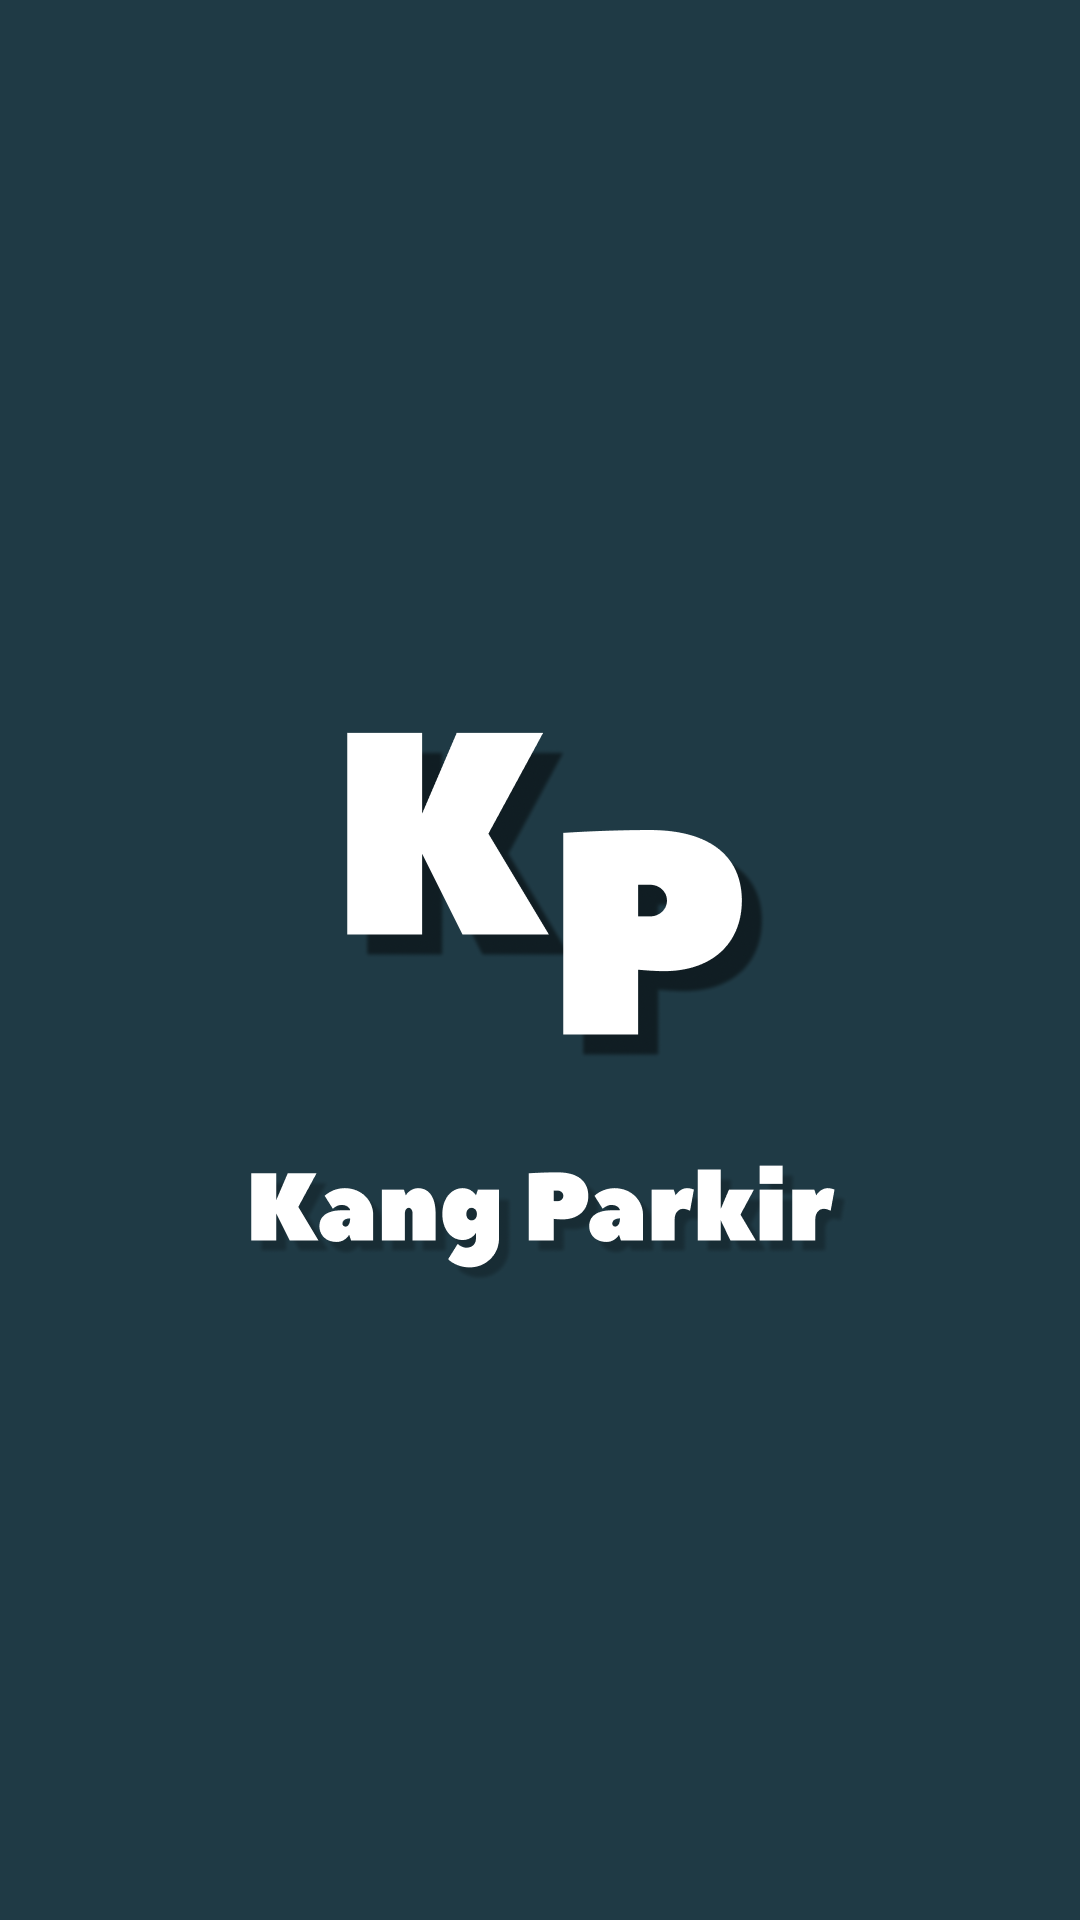

Android layout source for this screen:
<!-- AndroidManifest.xml: application theme Theme.KangParkir -->
<!-- res/layout/activity_splash.xml -->
<?xml version="1.0" encoding="utf-8"?>
<androidx.constraintlayout.widget.ConstraintLayout xmlns:android="http://schemas.android.com/apk/res/android"
    xmlns:app="http://schemas.android.com/apk/res-auto"
    xmlns:tools="http://schemas.android.com/tools"
    android:layout_width="match_parent"
    android:layout_height="match_parent"
    android:background="@color/colorPrimary"
    tools:context=".SplashActivity">

    <ImageView
        android:layout_width="wrap_content"
        android:layout_height="match_parent"
        android:src="@drawable/splashscreen"
        app:layout_constraintBottom_toBottomOf="parent"
        app:layout_constraintEnd_toEndOf="parent"
        app:layout_constraintStart_toStartOf="parent"
        app:layout_constraintTop_toTopOf="parent" />

</androidx.constraintlayout.widget.ConstraintLayout>
<!-- resources referenced by this layout -->
<resources>
  <color name="colorPrimary">#1F3A45</color>
  <!-- drawable splashscreen: png bitmap (drawable, 55619 bytes) -->
  <style name="Theme.KangParkir" parent="Theme.MaterialComponents.Light.DarkActionBar">
          
          <item name="colorPrimary">@color/colorPrimary</item>
          <item name="colorPrimaryVariant">@color/colorPrimaryDark</item>
          <item name="colorOnPrimary">@color/white</item>
          
          <item name="colorSecondary">@color/purple_500</item>
          <item name="colorSecondaryVariant">@color/purple_700</item>
          <item name="colorOnSecondary">@color/white</item>
          
          <item name="android:statusBarColor" tools:targetApi="l">?attr/colorPrimaryVariant</item>
          
      </style>
  <color name="colorPrimaryDark">#172D35</color>
  <color name="white">#FFFFFFFF</color>
  <color name="purple_500">#FF6200EE</color>
  <color name="purple_700">#FF3700B3</color>
</resources>
